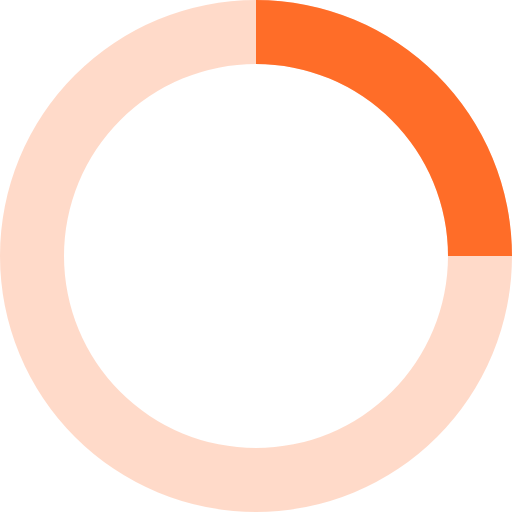
t = 0.00 s
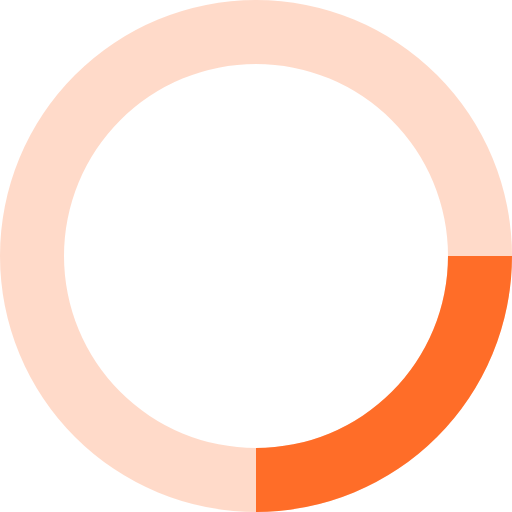
t = 0.20 s
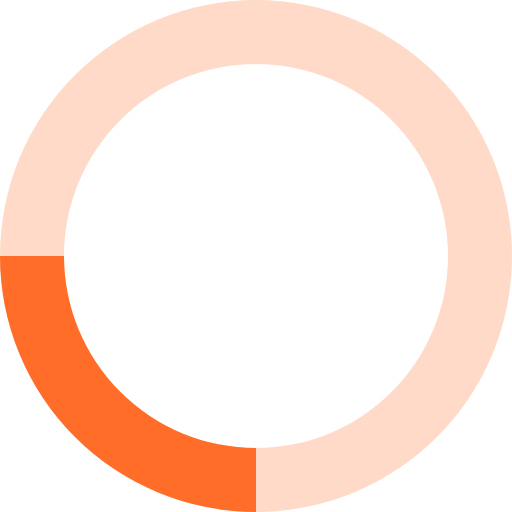
t = 0.40 s
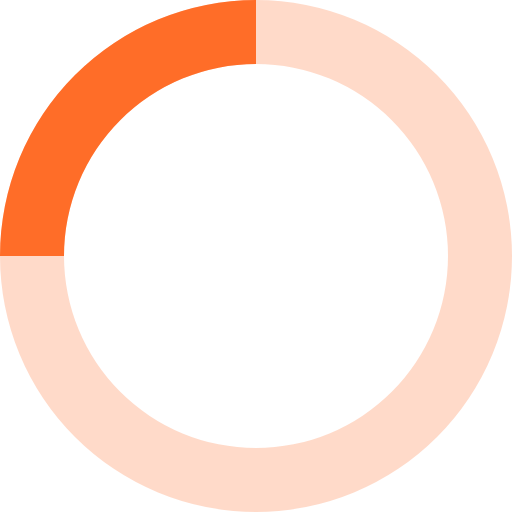
t = 0.60 s

The animated SVG that drew these frames (rendered in a browser with its animation timeline set to each time). Animation: 1 SMIL element (animateTransform=1); one cycle of 0.80 s, repeats indefinitely.

<svg xmlns="http://www.w3.org/2000/svg" viewBox="0 0 32 32" width="16" height="16" fill="#ff6d28">
  <path opacity=".25" d="M16 0 A16 16 0 0 0 16 32 A16 16 0 0 0 16 0 M16 4 A12 12 0 0 1 16 28 A12 12 0 0 1 16 4"/>
  <path d="M16 0 A16 16 0 0 1 32 16 L28 16 A12 12 0 0 0 16 4z">
    <animateTransform attributeName="transform" type="rotate" from="0 16 16" to="360 16 16" dur="0.8s" repeatCount="indefinite" />
  </path>
</svg>
